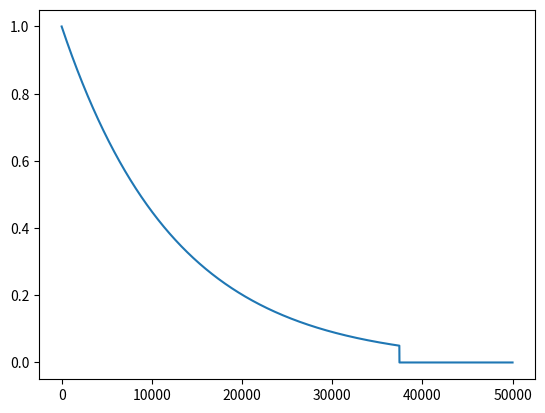

Source code (Python):
import matplotlib.pyplot as plt
import numpy as np

eps_start = 1.0
eps_min = 0.05
eps_decay = 0.99992
epochs = 50000
pct = 0
stop = 0
df = np.zeros(epochs)
for i in range(epochs):
    if i == 0:
        df[i] = eps_start
    else:
        df[i] = df[i-1] * eps_decay
        if df[i] <= eps_min:
            print(i)
            stop = i
            break

print("With this parameter you will stop epsilon decay after {}% of training".format(stop/epochs*100))
plt.plot(df)
plt.show()